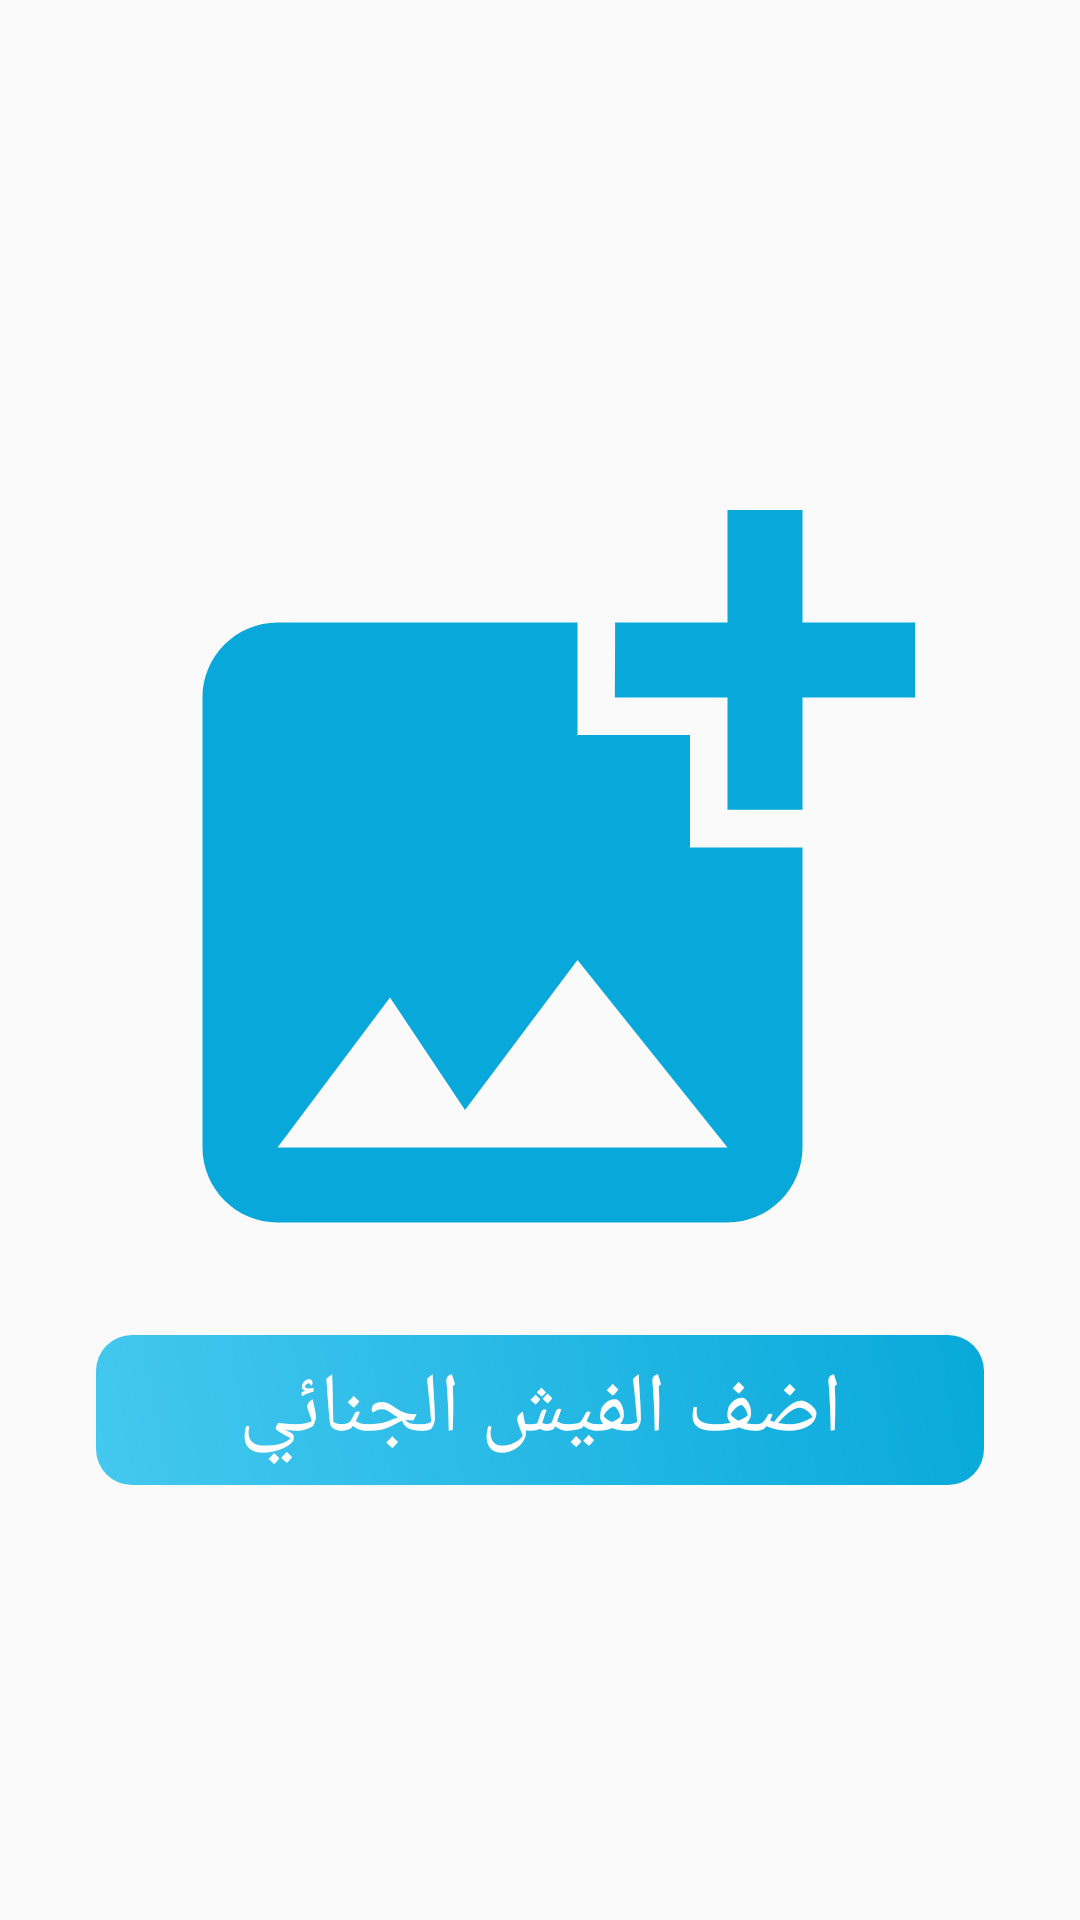

This screen was rendered from an Android layout file. Write that file and the resources it references.
<!-- AndroidManifest.xml: application theme AppTheme -->
<!-- res/layout/feesh.xml -->
<?xml version="1.0" encoding="utf-8"?>
<LinearLayout xmlns:android="http://schemas.android.com/apk/res/android"
    xmlns:app="http://schemas.android.com/apk/res-auto"
    xmlns:tools="http://schemas.android.com/tools"
    android:layout_width="match_parent"
    android:layout_height="match_parent"
    android:orientation="vertical"
    android:gravity="center"
    tools:context=".NominationPages.Feesh">

    <ImageView
        android:layout_width="match_parent"
        android:layout_height="300dp"
        android:src="@drawable/add_image"
        android:onClick="add_feesh"/>

    <TextView
        android:layout_width="match_parent"
        android:layout_height="50sp"
        android:textColor="#fff"
        android:text="اضف الفيش الجنائي"
        android:textSize="28dp"
        android:gravity="center"
        android:background="@drawable/text_background"
       android:layout_marginHorizontal="32sp"/>
</LinearLayout>
<!-- resources referenced by this layout -->
<resources>
  <!-- drawable add_image (drawable) -->
  <vector xmlns:android="http://schemas.android.com/apk/res/android"
      android:width="24dp"
      android:height="24dp"
      android:viewportWidth="24"
      android:viewportHeight="24"
      android:tint="#08A9DA">
    <path
        android:fillColor="@android:color/white"
        android:pathData="M19,7v2.99s-1.99,0.01 -2,0L17,7h-3s0.01,-1.99 0,-2h3L17,2h2v3h3v2h-3zM16,11L16,8h-3L13,5L5,5c-1.1,0 -2,0.9 -2,2v12c0,1.1 0.9,2 2,2h12c1.1,0 2,-0.9 2,-2v-8h-3zM5,19l3,-4 2,3 3,-4 4,5L5,19z"/>
  </vector>
  <!-- drawable text_background (drawable) -->
  <?xml version="1.0" encoding="utf-8"?>
  <shape xmlns:android="http://schemas.android.com/apk/res/android">
  
      <gradient android:startColor="#44C8EF"
          android:endColor="#08A9DA"
          android:angle="45"/>
      <corners android:radius="12dp"/>
  </shape>
  <style name="AppTheme" parent="Theme.AppCompat.Light.DarkActionBar">
          
          <item name="colorPrimary">@color/colorPrimaryDark</item>
          <item name="colorPrimaryDark">@color/colorPrimaryDark</item>
          <item name="colorAccent">@color/colorAccent</item>
      </style>
  <color name="colorPrimaryDark">#08A9DA</color>
  <color name="colorAccent">#03DAC5</color>
</resources>
